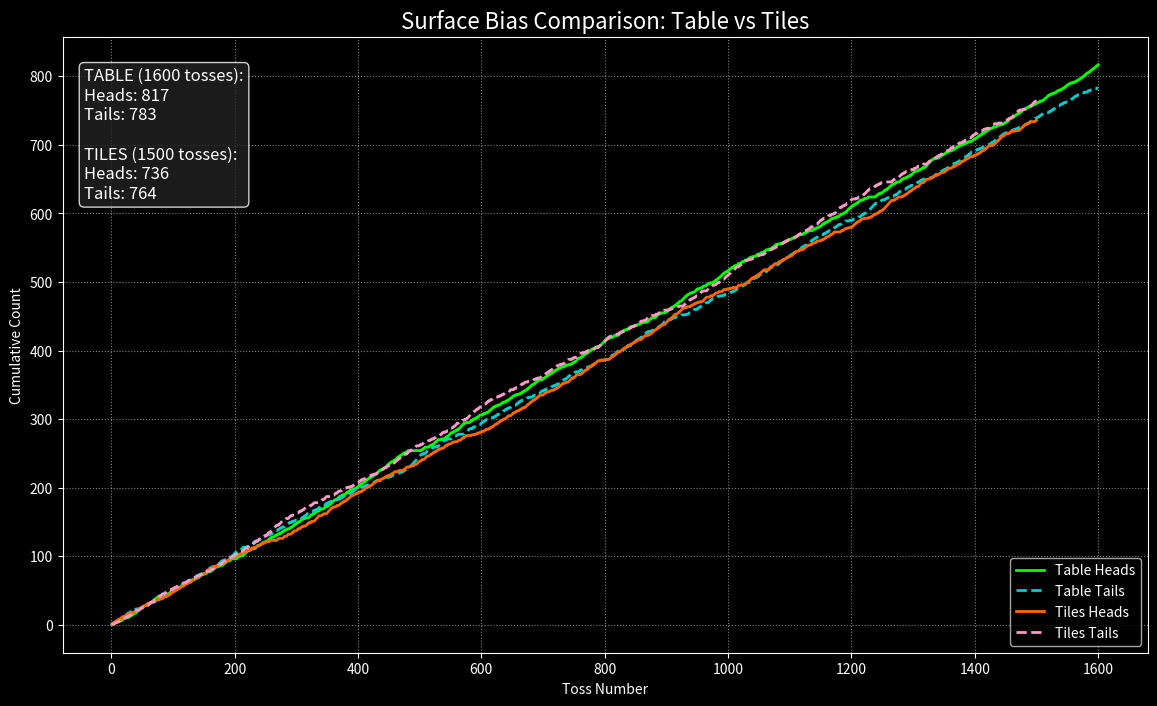

This chart was generated by the following Python code:
import matplotlib.pyplot as plt

# ================= RAW DATA =================
group_data = {
    "Group 1": {"1B": "0100111000100001011101000001100110101100111111101001110001001011101111010111010100101000000001101101", 
                "2": "1010010100011101100100100101110100011000101101101000011100010011110110001010000110110111000011100000"},
    "Group 2": {"1B": "0010111000100011111011001010100001111100010111001001011101101000110101010010110110010100011010111010", 
                "5A": "1110011101010010000011110101011011000111000011100101101011111100101111001100100111010111000100010101"},
    "Group 3": {"1B": "1110101110101110110101011010101111101010101011111101101010101111011010110101001110000000000000000000", 
                "10A": "0010110110000010110010111101110000010000111001111110010101010101111111110010000001110101010101011100"},
    "Group 4": {"5A": "0101001001011101111010100101000111001001011001110111001001000101010110011011101111001101110110000011", 
                "5B": "0101101101011001101101011000110000110100001000110101011111001011011011001110111001010101000101111111"},
    "Group 5": {"1A": "1101001010001011000001011110110100010101110000010010010100101000000101011110100000111110100100000101", 
                "1B": "0101111010101101110111001111111011100110001001111010010010110001011100010001011011011101111101101010"},
    "Group 6": {"5B": "1110110101100011100011010011000111010010000101101000110001101100010001101101110000100001010011001010", 
                "20": "0011000101100110000010101010101000001010011000110011110011001100111010001001001011100011001111110111"},
    "Group 7": {"5A": "1010110011011100010101000110000000000010111010010011110011011110110100110100001111010010010101010111", 
                "10A": "1101000011001011000111111111110110000100010110110011010011000101001110011001100010100101001000011110"},
    "Group 8": {"1A": "0101101101011001101101011000110000110100001000110101011111001011011011001110111001010101000101100011", 
                "10B": "0101001001011101111010100101000111001001011001110111001001000101010110011011101111001101110110111011"},
    "Group 9": {"5B": "1011100110110011011000110011001010000110011110001100110011100010011100010000011000011100001100111011", 
                "1B": "0011010110011100011101001100011101100011110011000110110111100011110001000110011000011100101100100110",
                "20": "0011110000111000001110000111000100011000111001000110000011000000000011010000001110001110000110111000"},
    "Group 10": {"5B": "1110010110010001111010010100011111111000011010000111111110101000110001110101100101110111101001010011", 
                 "10B": "0010010110111001001101011101110010001010100110100100110011100001001000000110111000010010001100011110"},
    "Group 11": {"1A": "1011000111110001101011010101101001000101110101010001100100000110001110101011000000010000100010100010", 
                 "10B": "1000110100010101010111001101101100110010111100001111001101001010101010011110111011101010111011100000"},
    "Group 12": {"5B": "1110100100101000010110011011011100100100011111010101111000000110111101010111101101100111100000100001", 
                 "5A": "0000000110110110110111001011101011011010010101100110101000011110110000101010111110011100111010100111"},
    "Group 13": {"1A": "1110111011111100011101111110001001000010101010100100100001011111100000110001011100011000001110000010", 
                 "10A": "0001000100000011100010000001110110111101010101011011011110100000011111001110100011100011010011010101"},
    "Group 14": {"1A": "0001111101100010100001101110101000101100010110000010100110110001110011101000000000110010110001000100", 
                 "20": "0111110111001101100010000001001001110100101101010101111111111111100001100111000001001100110111010111"},
    "Group 15": {"1B": "0011100011111100011111000010010111000101001101000010111011000011001010110001111001010110100110000101", 
                 "5B": "0011001011101001110111100000011011111101111110011100010011010000010000010111101111010010101000000101"}
}

# ================= AGGREGATE BY SURFACE =================
table_string, tiles_string = "", ""

for group_name, coins in group_data.items():
    group_num = int(group_name.split()[1])
    for coin_string in coins.values():
        if 1 <= group_num <= 8:   # Table
            table_string += coin_string
        elif 9 <= group_num <= 15:  # Tiles
            tiles_string += coin_string

# ================= CALCULATE CUMULATIVE COUNTS =================
def cumulative_counts(flips):
    heads, tails = [], []
    h = t = 0
    for f in flips:
        if f == '1': h += 1
        elif f == '0': t += 1
        heads.append(h)
        tails.append(t)
    return list(range(1, len(flips)+1)), heads, tails

tbl_x, tbl_heads, tbl_tails = cumulative_counts(table_string)
til_x, til_heads, til_tails = cumulative_counts(tiles_string)

# ================= PRINT TOTALS =================
print(f"TABLE ({len(table_string)} tosses): Heads={tbl_heads[-1]}, Tails={tbl_tails[-1]}")
print(f"TILES ({len(tiles_string)} tosses): Heads={til_heads[-1]}, Tails={til_tails[-1]}")

# ================= PLOT =================
plt.style.use('dark_background')
plt.figure(figsize=(14, 8))

# Table
plt.plot(tbl_x, tbl_heads, label='Table Heads', color='#00ff00', linewidth=2)
plt.plot(tbl_x, tbl_tails, label='Table Tails', color='#00cccc', linestyle='--', linewidth=2)

# Tiles
plt.plot(til_x, til_heads, label='Tiles Heads', color='#ff6600', linewidth=2)
plt.plot(til_x, til_tails, label='Tiles Tails', color='#ff99cc', linestyle='--', linewidth=2)

plt.title('Surface Bias Comparison: Table vs Tiles', fontsize=16)
plt.xlabel('Toss Number'); plt.ylabel('Cumulative Count')

# Info box
props = dict(boxstyle='round', facecolor='#222222', alpha=0.8)
textstr = (f"TABLE ({len(table_string)} tosses):\nHeads: {tbl_heads[-1]}\nTails: {tbl_tails[-1]}\n\n"
           f"TILES ({len(tiles_string)} tosses):\nHeads: {til_heads[-1]}\nTails: {til_tails[-1]}")
plt.text(0.02, 0.95, textstr, transform=plt.gca().transAxes, fontsize=12,
         verticalalignment='top', bbox=props)

plt.legend(loc='lower right')
plt.grid(True, linestyle=':', alpha=0.5)
plt.show()
